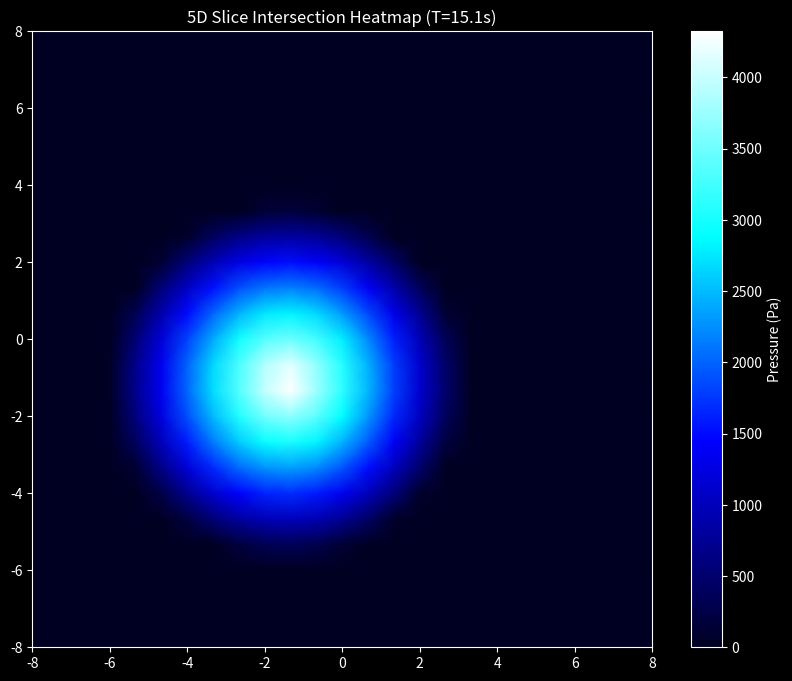
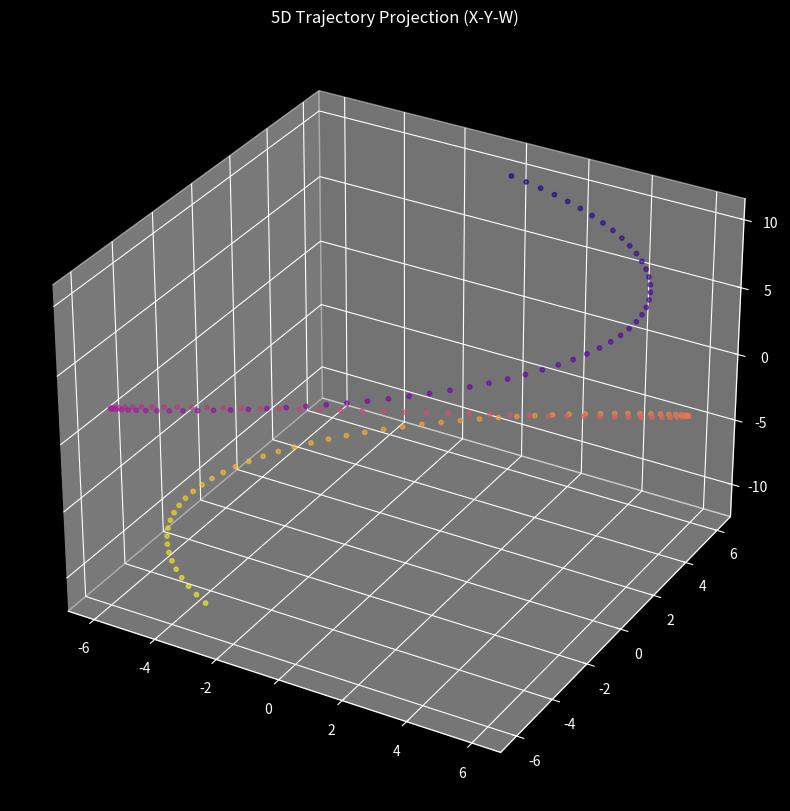
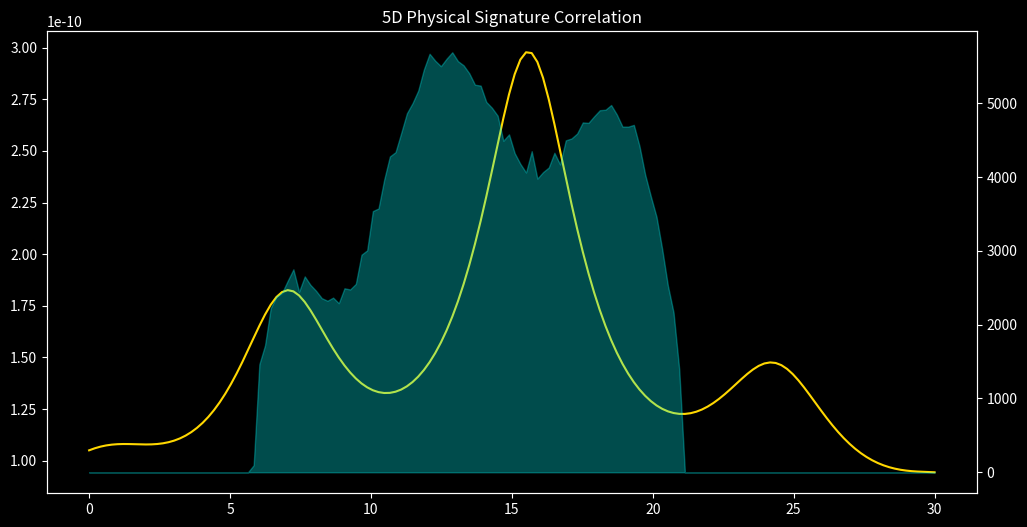

These figures' Python source, in order:
import json
import math
import numpy as np
import matplotlib.pyplot as plt
from scipy.linalg import expm
from matplotlib.colors import LinearSegmentedColormap
import os

# Physical Constants
G = 6.67430e-11 
C = 299792458   
MASA_5D = 2e12      # 2 Billion Metric Tons
RADIUS_5D = 6.0     # Hyper-radius in meters

def get_so5_rotation(t):
    """Generates a 5D rotation matrix using SO(5) Lie Algebra."""
    A = np.zeros((5, 5))
    A[0, 1] = 0.5 * t; A[1, 0] = -0.5 * t # XY Plane
    A[0, 4] = 0.3 * t; A[4, 0] = -0.3 * t # XV Plane
    A[2, 3] = 0.7 * t; A[3, 2] = -0.7 * t # ZW Plane
    return expm(A)

def run_simulation():
    os.makedirs('results', exist_ok=True)
    plt.style.use('dark_background')
    
    steps = 150
    duration = 30.0
    dt_vals = np.linspace(0, duration, steps)
    
    # Lab Sensor Grid (3x3)
    detailed_sensors = [
        (-2, 2), (0, 2), (2, 2),
        (-2, 0), (0, 0), (2, 0),
        (-2, -2), (0, -2), (2, -2)
    ]
    
    # Path Model (Lissajous + W-Dive + V-Oscillation)
    path = np.zeros((steps, 5))
    path[:, 0] = 6 * np.sin(0.4 * dt_vals)  # X
    path[:, 1] = 6 * np.cos(0.3 * dt_vals)  # Y
    path[:, 2] = 2 * np.sin(0.2 * dt_vals)  # Z
    path[:, 3] = 10 - 0.7 * dt_vals         # W-Dive
    path[:, 4] = 4 * np.sin(0.5 * dt_vals)  # V
    
    json_output = []
    max_pressures = []
    lensing_peaks = []
    
    # High-Resolution Sensor Grid for Heatmaps (25x25)
    grid_size = 25
    x_range = np.linspace(-8, 8, grid_size)
    y_range = np.linspace(-8, 8, grid_size)
    X, Y = np.meshgrid(x_range, y_range)
    cmap_pressure = LinearSegmentedColormap.from_list("hyper", ["#000022", "#0000FF", "#00FFFF", "#FFFFFF"])

    print("Initiating Unified 5D Simulation...")
    
    for i in range(steps):
        t, pos_5d = dt_vals[i], path[i]
        
        # 1. Physics: Lensing
        dist_5d = np.linalg.norm(pos_5d)
        deflection = ((4 * G * MASA_5D) / (C**2 * max(0.5, dist_5d))) * 206265
        lensing_peaks.append(deflection)
        
        # 2. Physics: Intersection
        slice_sq = RADIUS_5D**2 - (pos_5d[3]**2 + pos_5d[4]**2)
        slice_r = math.sqrt(slice_sq) if slice_sq > 0 else 0
        
        # 3. High-Res Grid Sensors (For Heatmap)
        dist_grid = np.sqrt((X - pos_5d[0])**2 + (Y - pos_5d[1])**2)
        grid_p = np.maximum(0, (slice_r - dist_grid) * 1000)
        max_pressures.append(np.max(grid_p))
        
        # 4. Lab Grid Sensors (3x3 for JSON)
        frame_sensors = []
        for sx, sy in detailed_sensors:
            dist_3d = math.sqrt((sx - pos_5d[0])**2 + (sy - pos_5d[1])**2)
            p = (slice_r - dist_3d) * 1000 if slice_r > dist_3d else 0
            frame_sensors.append({"id": f"{sx},{sy}", "pa": round(p, 2)})

        json_output.append({
            "t": round(t, 2),
            "coords": {"3d": pos_5d[:3].tolist(), "hyper": pos_5d[3:].tolist()},
            "physics": {"lensing": round(deflection, 10), "slice_r": round(slice_r, 2)},
            "sensors": frame_sensors
        })
        
        # Capture Heatmap at midpoint
        if i == steps // 2:
            plt.figure(figsize=(10, 8))
            plt.pcolormesh(X, Y, grid_p, cmap=cmap_pressure, shading='gouraud')
            plt.colorbar(label='Pressure (Pa)')
            plt.title(f"5D Slice Intersection Heatmap (T={t:.1f}s)")
            plt.savefig('results/heatmap_peak_intersection.png', dpi=150)
            plt.close()

    # Save outputs.json
    os.makedirs('output_json', exist_ok=True)
    with open("output_json/outputs.json", "w") as f:
        json.dump({"experiment": "Unified 5D Simulation", "data": json_output}, f, indent=2)

    # Generate Plots
    print("Generating Visual Reports...")
    
    # Trajectory
    fig = plt.figure(figsize=(12, 10))
    ax = fig.add_subplot(111, projection='3d')
    sc = ax.scatter(path[:, 0], path[:, 1], path[:, 3], c=dt_vals, cmap='plasma', s=10, alpha=0.6)
    ax.set_title("5D Trajectory Projection (X-Y-W)")
    plt.savefig('results/trajectory_dive.png', dpi=200)
    plt.close()

    # Physics Correlation
    fig, ax1 = plt.subplots(figsize=(12, 6))
    ax2 = ax1.twinx()
    ax1.plot(dt_vals, lensing_peaks, color='#FFD700', label='Lensing Deflection')
    ax2.fill_between(dt_vals, max_pressures, color='#00FFFF', alpha=0.3, label='Pressure')
    plt.title("5D Physical Signature Correlation")
    plt.savefig('results/physics_correlation.png', dpi=200)
    plt.close()

    print("Success. Results saved to results/ and output_json/outputs.json")

if __name__ == "__main__":
    run_simulation()
